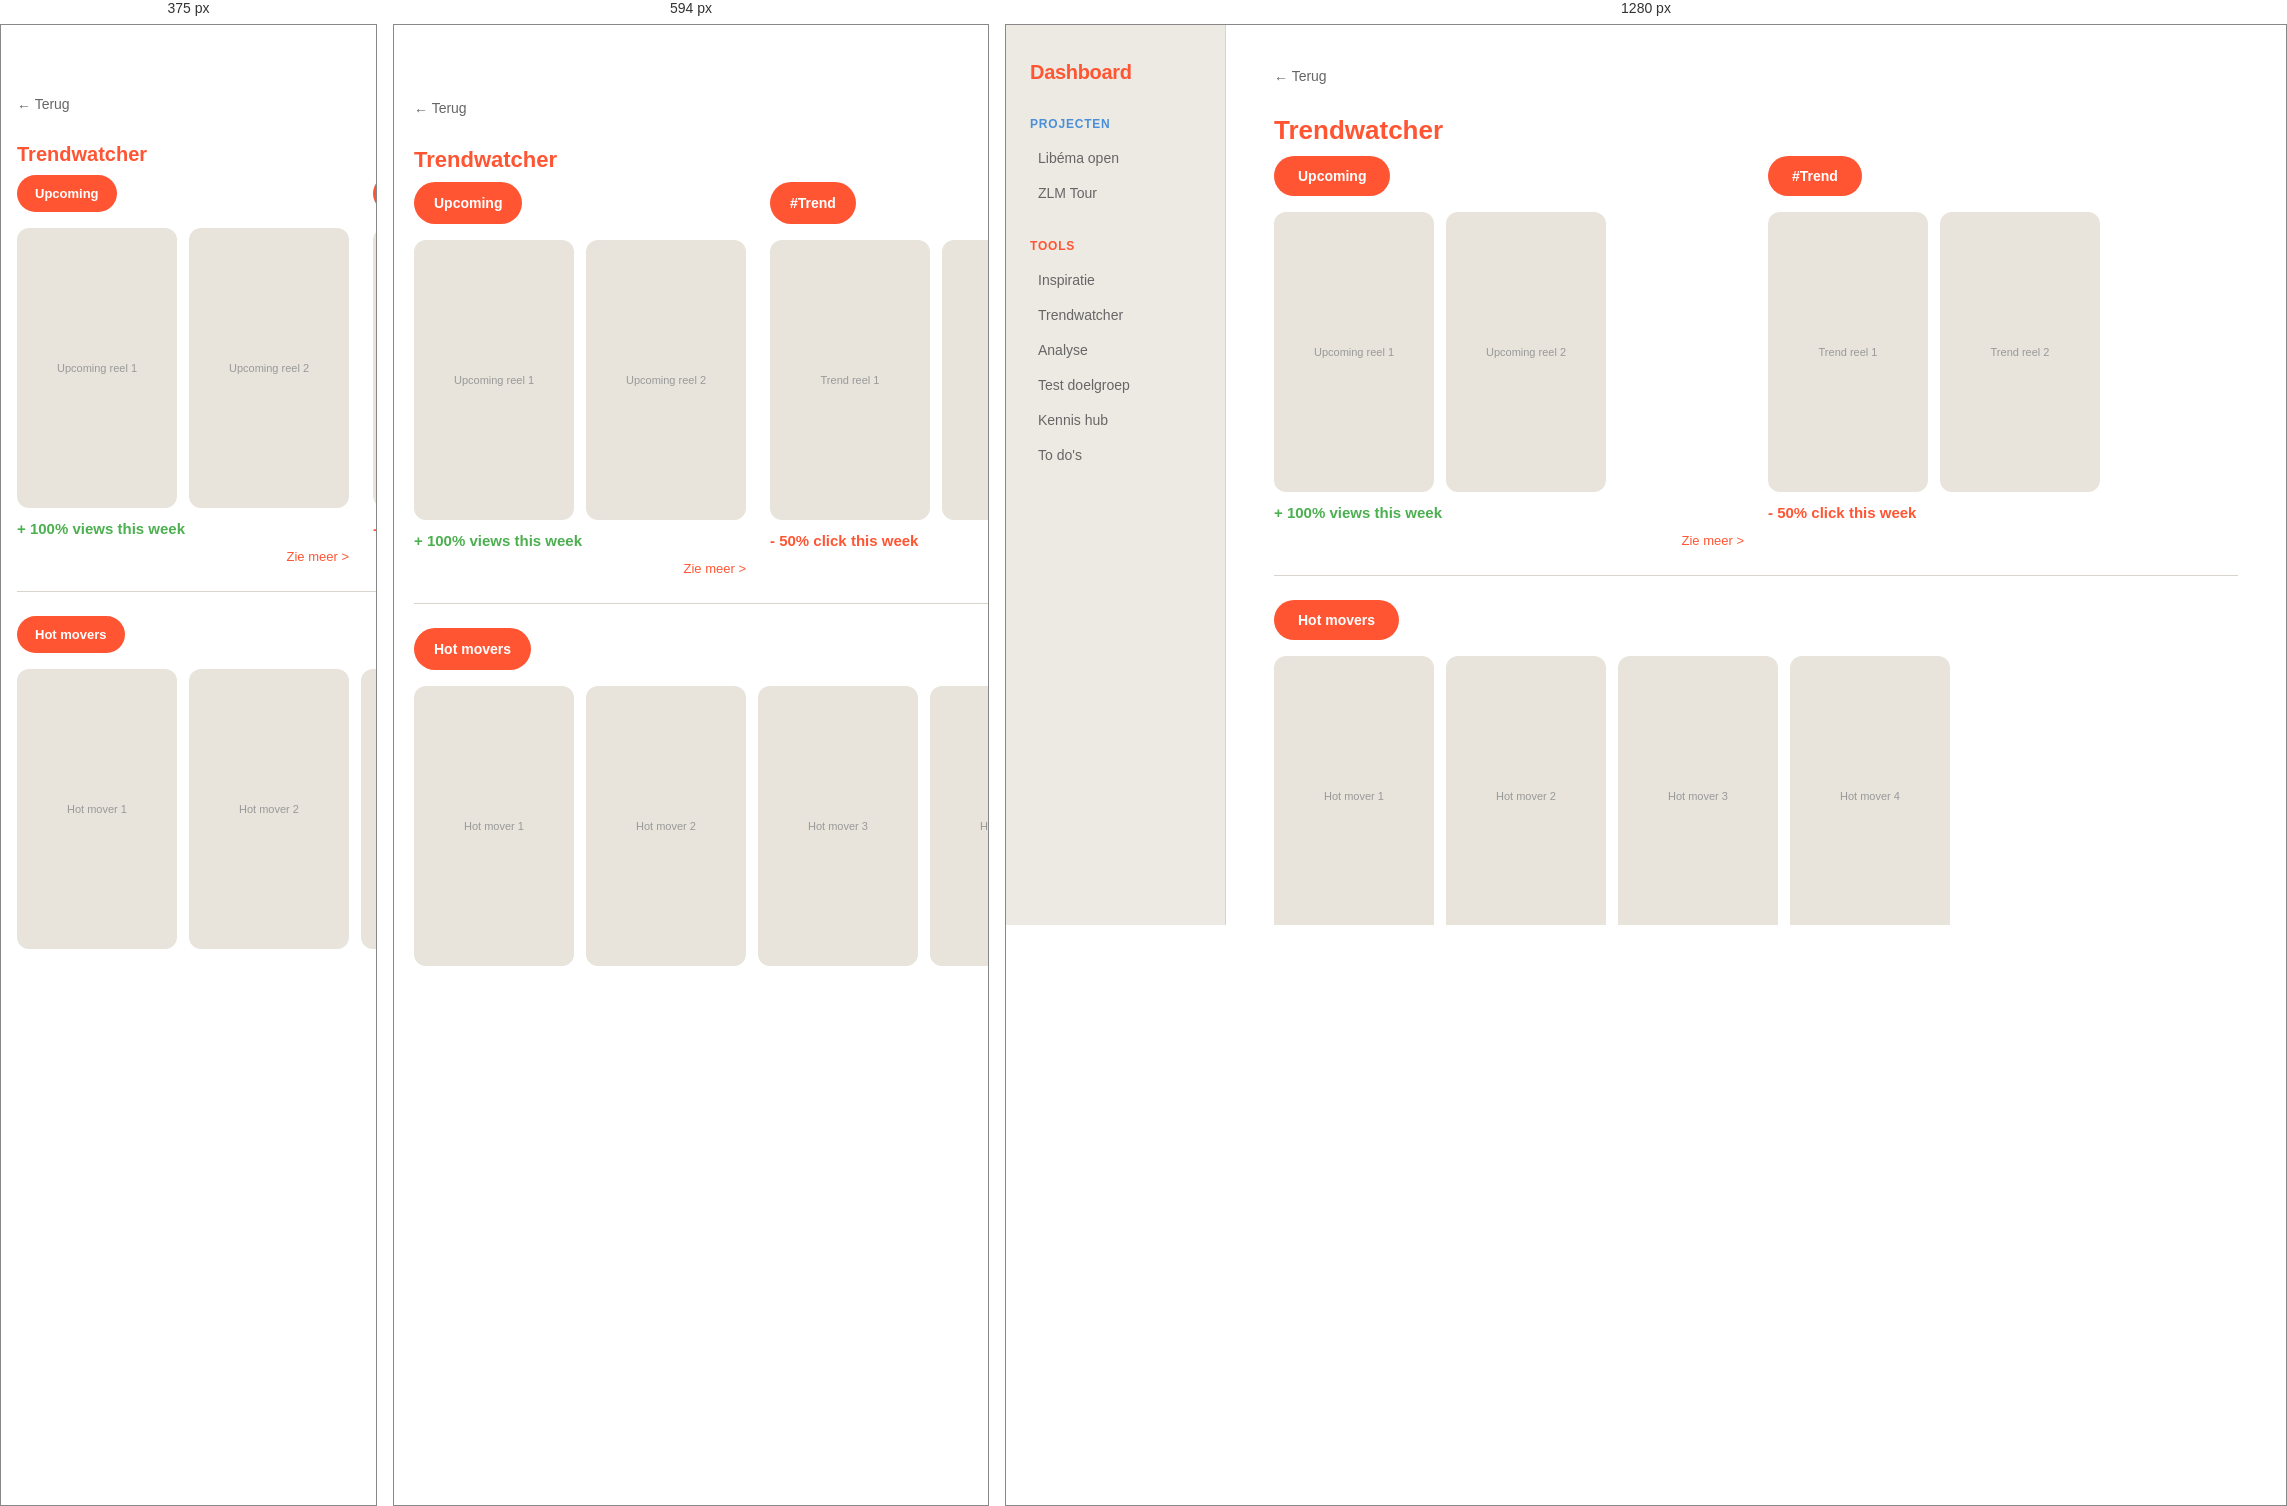
Rendered at 375 px, 594 px and 1280 px, left to right.

<!-- file: trendwatcher.html -->
<!DOCTYPE html>
<html lang="nl">

<head>
  <meta charset="UTF-8">
  <meta name="viewport" content="width=device-width, initial-scale=1.0">
  <title>ContentKit — Trendwatcher</title>
  <link rel="stylesheet" href="../css/style.css">
  <style>
    /* ---- Twee kolommen layout ---- */
    .trend-grid {
      display: grid;
      grid-template-columns: 1fr 1fr;
      gap: 24px;
    }

    /* ---- Sectie header (badge + "Zie meer") ---- */
    .trend-section-header {
      display: flex;
      justify-content: space-between;
      align-items: flex-start;
      margin-bottom: 16px;
    }

    .zie-meer {
      font-size: 13px;
      color: var(--accent);
      text-decoration: none;
      cursor: pointer;
    }

    .zie-meer:hover {
      text-decoration: underline;
    }

    /* ---- Trend afbeelding thumbnails ---- */
    .trend-media-row {
      display: flex;
      gap: 12px;
    }

    .trend-thumb {
      flex: 1;
      height: 200px;
      border-radius: 12px;
      overflow: hidden;
      background: var(--card-bg);
    }

    .trend-thumb img {
      width: 100%;
      height: 100%;
      object-fit: cover;
    }

    .trend-thumb .thumb-label {
      width: 100%;
      height: 100%;
      display: flex;
      align-items: center;
      justify-content: center;
      font-size: 11px;
      color: var(--text-muted);
      text-align: center;
      padding: 8px;
    }

    /* ---- Statistiek label onder thumbnails ---- */
    .trend-stat {
      margin-top: 10px;
      font-size: 15px;
      font-weight: 700;
    }

    .trend-stat.positive {
      color: var(--green);
    }

    .trend-stat.negative {
      color: var(--accent);
    }

    /* ---- Scheidingslijn tussen secties ---- */
    .trend-divider {
      grid-column: 1 / -1;
      height: 1px;
      background: var(--border);
    }
  </style>
</head>

<body data-page="trendwatcher">

  <div class="app-shell">
    <!-- Sidebar -->
    <aside class="sidebar">
      <a href="../index.html" class="sidebar-logo" style="text-decoration:none; color:var(--accent);">Dashboard</a>
      <div class="sidebar-section">
        <div class="sidebar-label">Projecten</div>
        <a href="project-libema.html" class="sidebar-item" data-target="project-libema">Libéma open</a>
        <a href="project.html" class="sidebar-item" data-target="project-zlm">ZLM Tour</a>
      </div>
      <div class="sidebar-section">
        <div class="sidebar-label tools">Tools</div>
        <a href="inspiratie.html" class="sidebar-item" data-target="inspiratie">Inspiratie</a>
        <a href="trendwatcher.html" class="sidebar-item" data-target="trendwatcher">Trendwatcher</a>
        <a href="analyse.html" class="sidebar-item" data-target="analyse">Analyse</a>
        <a href="test-doelgroep/index.html" class="sidebar-item" data-target="test-doelgroep">Test doelgroep</a>
        <a href="kennis-hub.html" class="sidebar-item" data-target="kennis-hub">Kennis hub</a>
        <a href="todos.html" class="sidebar-item" data-target="todos">To do's</a>
      </div>
    </aside>

    <!-- Hoofdinhoud -->
    <main class="main">

      <a onclick="history.back()" class="back-link">← Terug</a>


      <h1 class="page-title">Trendwatcher</h1>

      <div class="trend-grid">

        <!-- UPCOMING sectie -->
        <div>
          <div class="trend-section-header">
            <button class="btn btn-primary">Upcoming</button>
          </div>

          <div class="trend-media-row">
            <div
              style="width:160px; height:280px; border-radius:12px; background:var(--card-bg); flex-shrink:0; display:flex; align-items:center; justify-content:center; font-size:11px; color:var(--text-muted);">
              Upcoming reel 1</div>
            <div
              style="width:160px; height:280px; border-radius:12px; background:var(--card-bg); flex-shrink:0; display:flex; align-items:center; justify-content:center; font-size:11px; color:var(--text-muted);">
              Upcoming reel 2</div>
          </div>

          <div class="trend-stat positive">+ 100% views this week</div>
          <div style="text-align:right; margin-top: 4px;">
            <a href="#" class="zie-meer">Zie meer &gt;</a>
          </div>
        </div>

        <!-- #TREND sectie -->
        <div>
          <div class="trend-section-header">
            <button class="btn btn-primary">#Trend</button>
          </div>

          <div class="trend-media-row">
            <div
              style="width:160px; height:280px; border-radius:12px; background:var(--card-bg); flex-shrink:0; display:flex; align-items:center; justify-content:center; font-size:11px; color:var(--text-muted);">
              Trend reel 1</div>
            <div
              style="width:160px; height:280px; border-radius:12px; background:var(--card-bg); flex-shrink:0; display:flex; align-items:center; justify-content:center; font-size:11px; color:var(--text-muted);">
              Trend reel 2</div>
          </div>

          <div class="trend-stat negative">- 50% click this week</div>
        </div>

        <!-- Scheidingslijn -->
        <div class="trend-divider"></div>

        <!-- HOT MOVERS sectie (volle breedte) -->
        <!-- HOT MOVERS sectie (volle breedte) -->
        <div style="grid-column: 1 / -1;">
          <button class="btn btn-primary mb-16">Hot movers</button>
          <div style="display:flex; gap:12px; flex-wrap:wrap;">
            <div style="width:160px; height:280px; border-radius:12px; background:var(--card-bg); display:flex; align-items:center; justify-content:center; font-size:11px; color:var(--text-muted);">Hot mover 1</div>
            <div style="width:160px; height:280px; border-radius:12px; background:var(--card-bg); display:flex; align-items:center; justify-content:center; font-size:11px; color:var(--text-muted);">Hot mover 2</div>
            <div style="width:160px; height:280px; border-radius:12px; background:var(--card-bg); display:flex; align-items:center; justify-content:center; font-size:11px; color:var(--text-muted);">Hot mover 3</div>
            <div style="width:160px; height:280px; border-radius:12px; background:var(--card-bg); display:flex; align-items:center; justify-content:center; font-size:11px; color:var(--text-muted);">Hot mover 4</div>
          </div>
        </div>

      </div><!-- /trend-grid -->

      </div><!-- /trend-grid -->

    </main>
  </div>

  <script src="../js/nav.js"></script>
</body>

</html>

/* @media block from style.css */
@media (max-width: 768px) {
  .hamburger { display: flex; }

  .sidebar {
    position: fixed;
    top: 0;
    left: 0;
    height: 100vh;
    z-index: 100;
    transform: translateX(-100%);
    transition: transform 0.25s ease;
    width: 260px;
    min-width: 260px;
    padding-top: 72px;
  }
  .sidebar.open { transform: translateX(0); }
  .sidebar-overlay.open { display: block; }

  .main { padding: 72px 20px 32px; width: 100%; }

  .app-shell {
    height: auto;
    min-height: 100vh;
    overflow: visible;
    flex-direction: column;
  }

  .page-title  { font-size: 22px; }
  .page-subtitle { font-size: 15px; margin-bottom: 20px; }
  .section-title { font-size: 18px; }

  .grid-2, .grid-3, .grid-4 { grid-template-columns: 1fr; }

  .btn { padding: 13px 20px; font-size: 14px; }

  .sections-grid { grid-template-columns: 1fr !important; }
  .tools-grid { grid-template-columns: 1fr 1fr !important; }

  .project-header { flex-direction: column; align-items: flex-start; gap: 16px; }
  .project-header > div:last-child { width: 100% !important; }

  .segment-grid { grid-template-columns: 1fr !important; }
  .vergelijk-layout { grid-template-columns: 1fr !important; }
  .persona-grid { grid-template-columns: 1fr 1fr !important; }
  .scores-balk { grid-template-columns: 1fr 1fr !important; }
  .resultaat-grid { grid-template-columns: 1fr !important; }
  .resultaat-grid .feedback-card,
  .resultaat-grid .content-preview { grid-column: span 1 !important; }
  .content-kolommen { grid-template-columns: 1fr !important; }
  .vergelijk-header-bar { flex-direction: column; align-items: flex-start; gap: 12px; }
  .inspiratie-grid { grid-template-columns: 1fr 1fr !important; }
  .inspiratie-grid .laden-grid { grid-column: span 2 !important; }

  .analyse-shell { flex-direction: column !important; }
  .sub-nav {
    width: 100% !important;
    min-width: unset !important;
    flex-direction: row !important;
    flex-wrap: wrap !important;
    padding: 16px !important;
    border-right: none !important;
    border-bottom: 1px solid var(--border);
    gap: 4px !important;
  }
  .sub-nav-title { display: none; }
  .analyse-content { padding: 20px !important; }

  .stats-grid { grid-template-columns: 1fr 1fr !important; }
  .geo-grid { grid-template-columns: 1fr !important; }

  .nieuwsbrief-thumb { min-width: 160px !important; height: 210px !important; }

  .actie-rij { flex-wrap: wrap; }
  .filter-rij { overflow-x: auto; flex-wrap: nowrap !important; padding-bottom: 4px; }
  .tab-bar { overflow-x: auto; flex-wrap: nowrap; padding-bottom: 4px; }
  .format-grid, .platform-grid { flex-wrap: wrap !important; }
  .keuze-grid { grid-template-columns: 1fr !important; }

  .todo-item { padding: 12px 14px; gap: 10px; }
  .todo-title { font-size: 13px; }
  .card { padding: 16px 18px; }
}

/* @media block from style.css */
@media (max-width: 420px) {
  .main { padding: 68px 16px 28px; }
  .page-title { font-size: 20px; }
  .tools-grid { grid-template-columns: 1fr !important; }
  .persona-grid { grid-template-columns: 1fr !important; }
  .inspiratie-grid { grid-template-columns: 1fr !important; }
  .inspiratie-grid .laden-grid { grid-column: span 1 !important; }
  .stats-grid { grid-template-columns: 1fr 1fr !important; }
  .btn { font-size: 13px; padding: 11px 18px; }
}